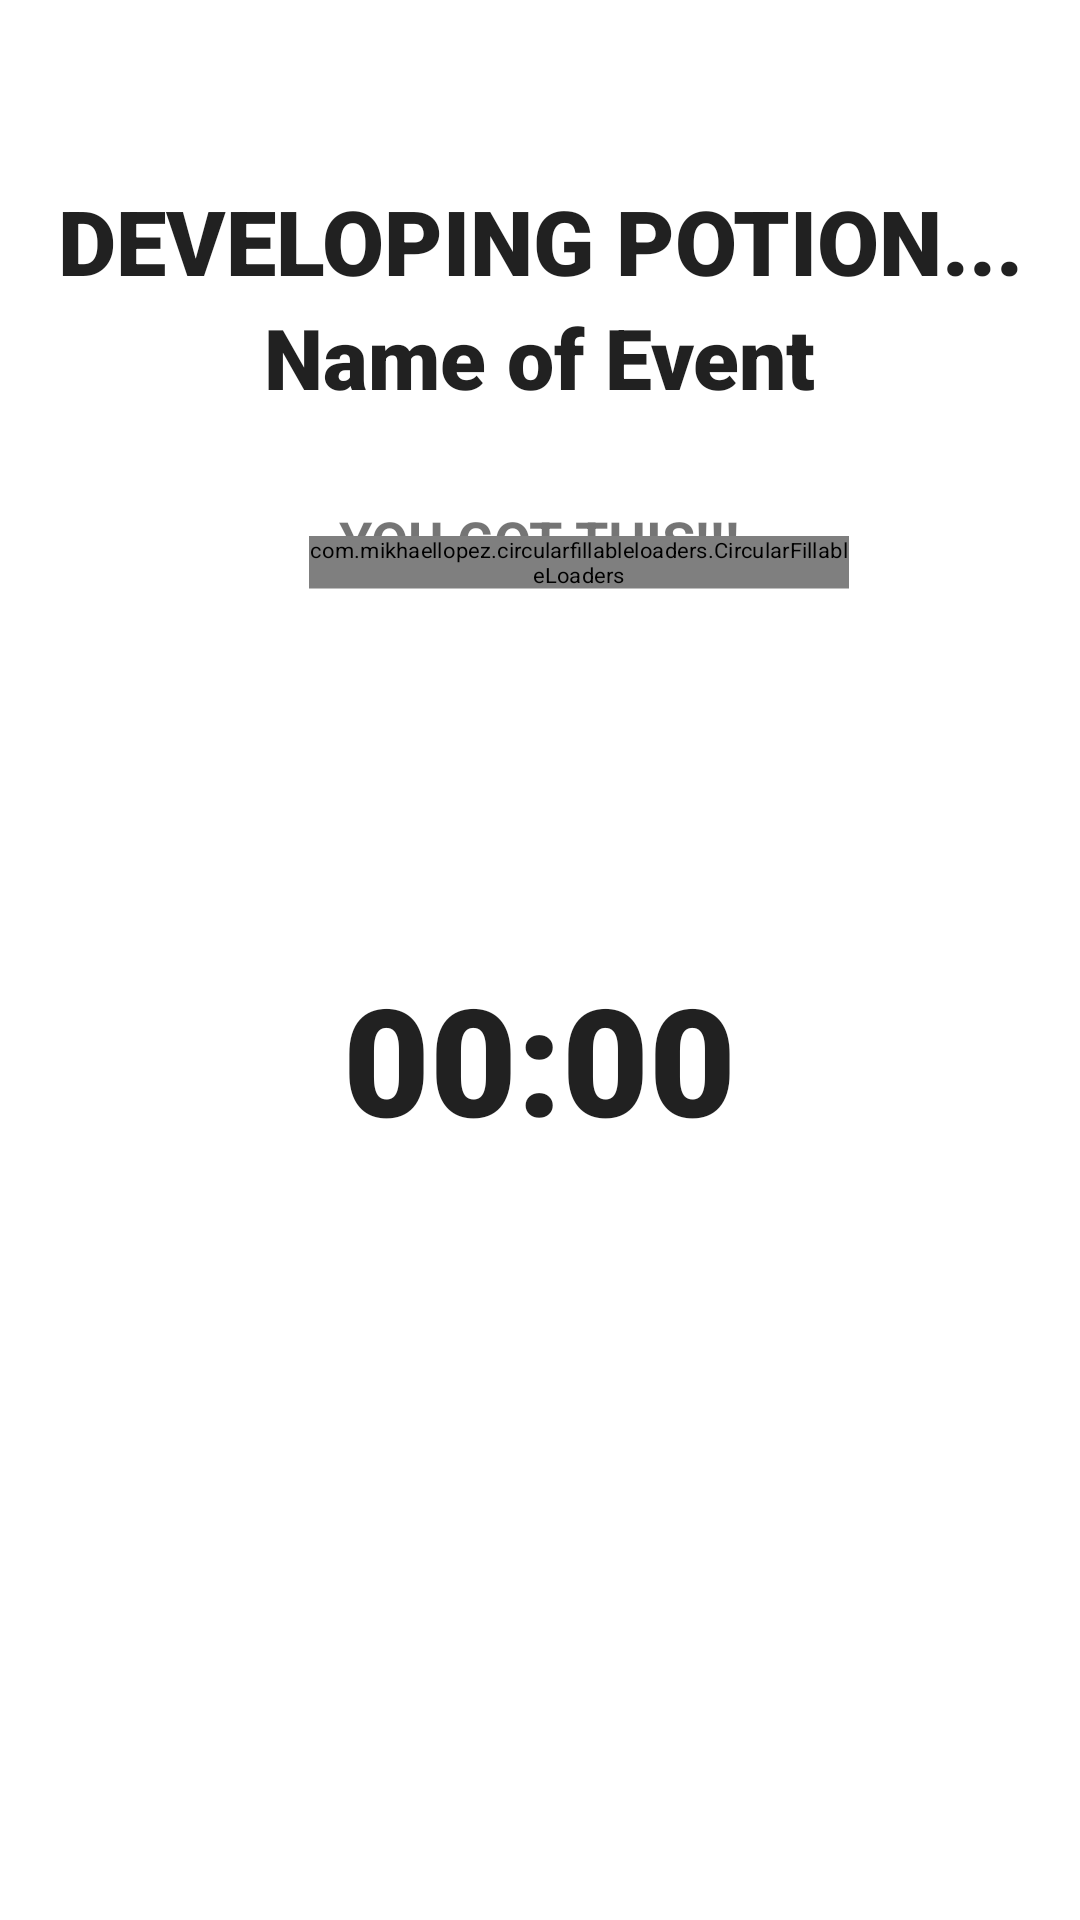

Reconstruct the res/layout file that produces this screen, plus the resources it refers to.
<!-- AndroidManifest.xml: application theme Theme.Tomato -->
<!-- res/layout/floating_layout.xml -->
<?xml version="1.0" encoding="utf-8"?>
<androidx.constraintlayout.widget.ConstraintLayout
    xmlns:android="http://schemas.android.com/apk/res/android"
    xmlns:app="http://schemas.android.com/apk/res-auto"
    android:layout_width="match_parent"
    android:layout_height="match_parent">
    <LinearLayout
    android:id="@+id/floatWindow"

        android:layout_width="match_parent"
        android:layout_height="match_parent"
        android:orientation="vertical"
    android:background="@color/white">

        <TextView
            android:id="@+id/floaterName"
            android:layout_width="match_parent"
            android:layout_height="wrap_content"
            android:paddingTop="60dp"
            android:fontFamily="sans-serif-black"
            android:gravity="center_horizontal"
            android:textSize="30dp"
            android:text="DEVELOPING POTION..."
            android:textAppearance="@style/TextAppearance.AppCompat.Large" />
        <TextView
            android:id="@+id/floatingName"
            android:layout_width="wrap_content"
            android:layout_height="wrap_content"
            android:layout_gravity="center_horizontal|top"
            android:fontFamily="sans-serif-black"
            android:textAppearance="@style/TextAppearance.AppCompat.Large"
            android:textSize="28dp"
            android:text="Name of Event"/>

        <FrameLayout
            android:id="@+id/progress_layout"
            android:layout_width="match_parent"
            android:layout_height="390dp"
            android:padding="10dp"




            >

            <ImageView
                android:layout_width="match_parent"
                android:layout_height="332dp"
                android:background="@drawable/clear_bottle"
                android:rotation="-1"
                android:scaleX="1.2"
                android:scaleY="1.2"
                android:translationX="15dp"
                android:translationY="23dp" />


            <TextView
                android:id="@+id/textView24"
                android:layout_width="wrap_content"
                android:layout_height="wrap_content"
                android:layout_gravity="center_horizontal"
                android:paddingTop="5dp"
                android:text="YOU GOT THIS!!!"
                android:textSize="18dp"
                android:textStyle="bold"
                android:translationY="15dp" />

            <com.mikhaellopez.circularfillableloaders.CircularFillableLoaders
                android:id="@+id/progressBar"
                android:layout_width="wrap_content"
                android:layout_height="wrap_content"
                android:scaleX=".53"
                android:scaleY=".5"
                app:cfl_border="false"

                app:cfl_wave_amplitude="0.06"
                app:cfl_wave_color="#926578E1"
                android:translationX="13dp"
                android:translationY="22dp"
                />


            <TextView
                android:id="@+id/timer"
                android:layout_width="wrap_content"
                android:layout_height="wrap_content"
                android:layout_gravity="center"
                android:layout_weight="3"
                android:fontFamily="sans-serif-black"
                android:padding="20dp"
                android:text="00:00"
                android:textAppearance="@style/TextAppearance.AppCompat.Large"
                android:textSize="50dp"
                android:translationY="20dp" />


























            






        </FrameLayout>













        <androidx.recyclerview.widget.RecyclerView
            android:id="@+id/whiteList"
            android:layout_width="wrap_content"
            android:layout_height="wrap_content"
            android:orientation="horizontal"

            app:layoutManager="androidx.recyclerview.widget.LinearLayoutManager"
            android:layout_gravity="center_horizontal"
            ></androidx.recyclerview.widget.RecyclerView>


    </LinearLayout>

</androidx.constraintlayout.widget.ConstraintLayout>
<!-- resources referenced by this layout -->
<resources>
  <!-- drawable circle_shape (drawable) -->
  <?xml version="1.0" encoding="utf-8"?>
  <shape
      xmlns:android="http://schemas.android.com/apk/res/android"
      android:innerRadiusRatio="4"
      android:shape="ring"
      android:thickness="3dp"
      android:useLevel="false"
      >
      <solid
          android:color="#000000"
          ></solid>
  
  
  </shape>
  <!-- drawable pomodoro_progress_bar (drawable) -->
  <?xml version="1.0" encoding="utf-8"?>
  <rotate
      xmlns:android="http://schemas.android.com/apk/res/android"
      android:fromDegrees="270"
      android:toDegrees="270">
  
      <shape
          android:innerRadiusRatio="3.5"
          android:shape="ring"
          android:thickness="20dp"
          android:useLevel="true"
          >
  
          <gradient
              android:angle="0"
              android:startColor="@color/black"
              android:endColor="@color/design_default_color_primary"
              android:type="sweep"
              android:useLevel="false"
  
              />
  
      </shape>
  
  </rotate>
  <style name="Theme.Tomato" parent="Base.Theme.Tomato" />
  <style name="Base.Theme.Tomato" parent="Theme.MaterialComponents.DayNight.NoActionBar.Bridge">
          &gt;
          
          
      </style>
  <!-- not gathered from this repository: default colours our renderer supplied (Android Studio template values) -->
  <color name="black">#FF000000</color>
  <color name="white">#FFFFFFFF</color>
</resources>
